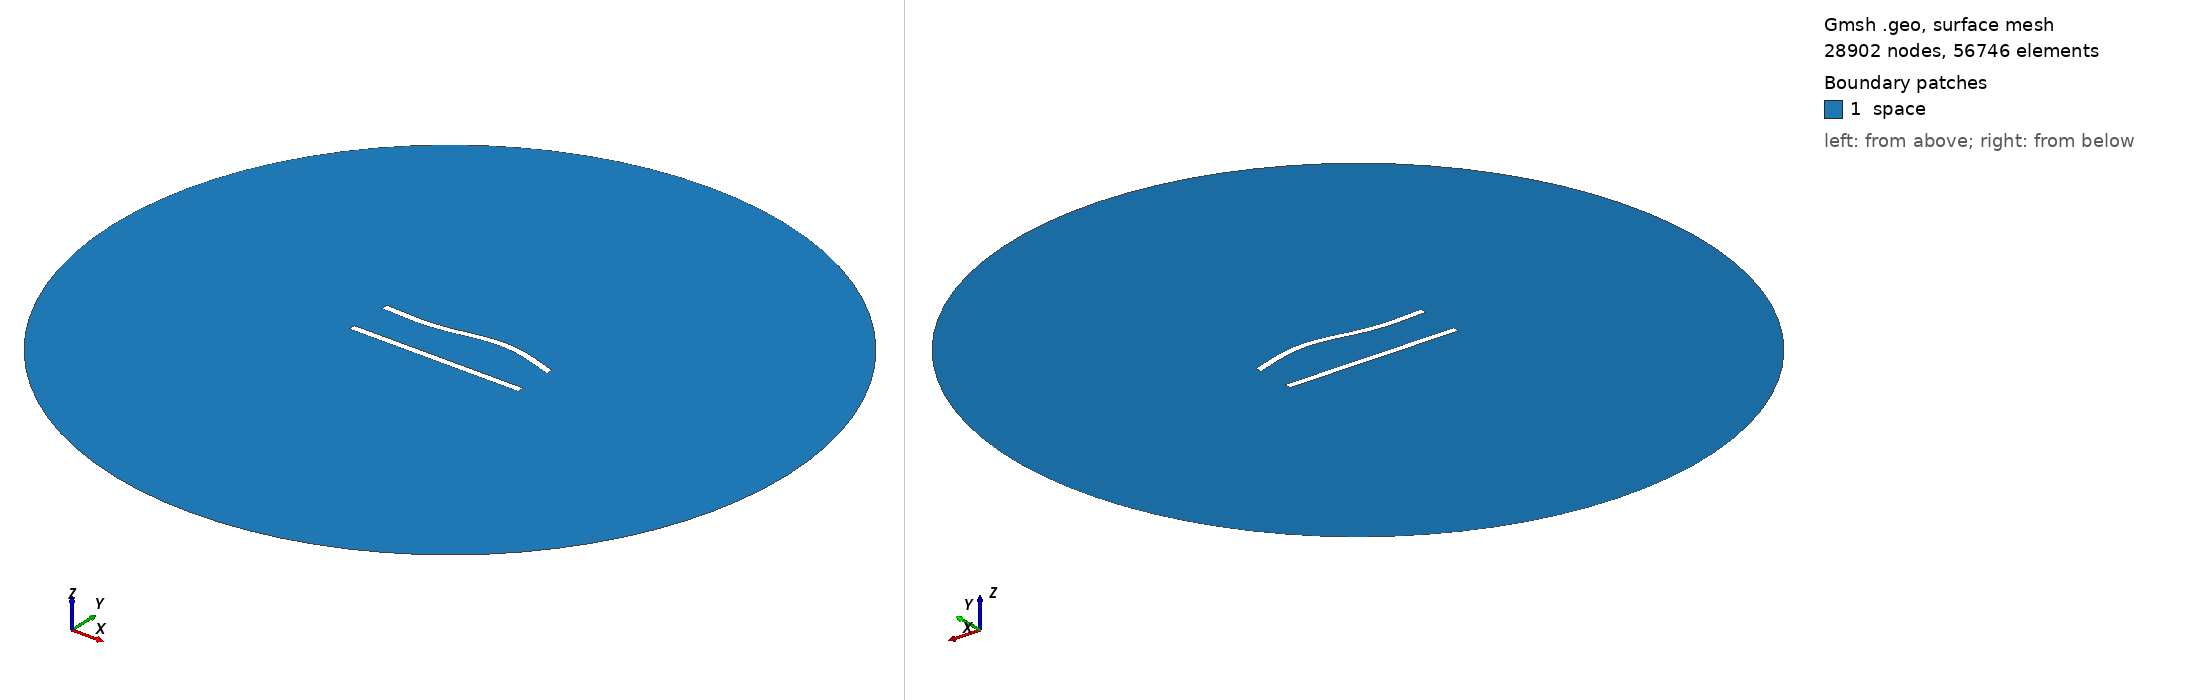

Gmsh geometry script, surface-meshed: 28902 nodes, 56746 surface elements. Boundary patches (legend numbers): 1 space. Left view from above one corner, right view from below the opposite corner. Legend entries are the model's physical surfaces. The drawing asked Gmsh for element sizes between 1% and 20% of the model's largest extent; the script's own settings can give other sizes.

=== 236.geo (drawn) ===
//---------------------------------------
// Geometry kernel
//---------------------------------------

SetFactory("OpenCASCADE");



//---------------------------------------
// Parameters of the geometry
//---------------------------------------

// Overetch of the upper plate
overetch = 0.0;

// Distance between the plates
distance = 25.0;

// Discretization over the x axis (for the deformation)
nx = 50; 

// Length of the plate
L = 100 - overetch; 

// Number of modes
n = 4; 

// 1st mode coefficient
coeff(1) = 1.5;
beta(1) = 0.596864 * 3.1415926535 / L;

// 2nd mode coefficient
coeff(2) = 1.5;
beta(2) = 1.49418 * 3.1415926535 / L;

// 3rd mode coefficient
coeff(3) = -1.5;
beta(3) = 2.50025 * 3.1415926535 / L;

// 4th mode coefficient
coeff(4) = 0.0;
beta(4) = 3.49999 * 3.1415926535 / L;



//---------------------------------------
// Upper plate (deformed rectangle)
//---------------------------------------

// Coordiantes of the upper plate
xmin = -50;
xmax = 50 - overetch;

// Height of the upper plate
yheight = 4 - 2 * overetch;

// Indexes of the points
UpperID[] = {};
LowerID[] = {};
LeftID[] = {};
RightID[] = {};

// Point index
p = 1;

// Horizontal edges
For i In {1:nx}
    x = xmin + (i-1)*(xmax - xmin)/(nx-1);

    y_bottom = distance / 2 + overetch;
    For j In {1:n}
        C = (Cosh(beta(j)*L) + Cos(beta(j)*L)) / (Sinh(beta(j)*L) + Sin(beta(j)*L));
        y_bottom  = y_bottom + coeff(j) * (Cosh(beta(j)*(x+50)) - Cos(beta(j)*(x+50)) - C * (Sinh(beta(j)*(x+50)) - Sin(beta(j)*(x+50))));
    EndFor

    y_top = y_bottom + yheight;

    Point(p) = {x, y_top, 0, 1.0};
    UpperID[i] = p;
    p = p + 1;

    Point(p) = {x, y_bottom, 0, 1.0};
    LowerID[i] = p;
    p = p + 1;
EndFor

// Create point lists
UpperPts[] = {}; LowerPts[] = {};
For i In {1:nx}
  UpperPts[] += {UpperID[i]};
  LowerPts[] += {LowerID[i]};
EndFor

// Build splines
Spline(1) = {UpperPts[]};
Spline(2) = {LowerPts[]};
Line(3) = {LowerPts[nx-1], UpperPts[nx-1]};
Line(4) = {LowerPts[0], UpperPts[0]};

// Build the plane surface
Curve Loop(1) = {2, 3, -1, -4};
Plane Surface(1) = {1};



//---------------------------------------
// Lower plate (rectangle)
//---------------------------------------

// Vertices
Point(1001) = {-50, -distance/2, 0, 1.0};
Point(1002) = { 50, -distance/2, 0, 1.0};
Point(1003) = { 50,  -distance/2 + 4, 0, 1.0};
Point(1004) = {-50,  -distance/2 + 4, 0, 1.0};

// Edges
Line(5) = {1001, 1002};
Line(6) = {1002, 1003};
Line(7) = {1003, 1004};
Line(8) = {1004, 1001};

// Plane surface
Line Loop(2) = {5, 6, 7, 8};
Plane Surface(2) = {2}; 



//---------------------------------------
// Outer (fictious) boundary
//---------------------------------------

// Points
Point(1005) = {0, 0, 0};       // Center
Point(1006) = {200, 0, 0};     // Start point
Point(1007) = {0, 200, 0};     // 90 degrees
Point(1008) = {-200, 0, 0};    // 180 degrees
Point(1009) = {0, -200, 0};    // 270 degrees

// Circle arcs (each needs start, center, end)
Circle(9) = {1006, 1005, 1007};
Circle(10) = {1007, 1005, 1008};
Circle(11) = {1008, 1005, 1009};
Circle(12) = {1009, 1005, 1006};

// Plane surface for the entire domain
Curve Loop(3) = {9, 10, 11, 12};
Surface(3) = {3};

// Subtract the plates from the whole domain to obtain the actual domain where we want to solve the equations
BooleanDifference{ Surface{3}; Delete; }{ Surface{1}; Surface{2}; Delete; }




//---------------------------------------
// Transfinite Lines/Curves
//---------------------------------------

// Set the number of points on the boundaries
r = 6;
d = 0.15;

// Plates
Transfinite Curve {1} = 50*r/4 Using Progression 1;
Transfinite Line {2} = 50*r Using Progression 1;
Transfinite Curve {3, 4} = 2*r Using Progression 1+d;
Transfinite Line {5} = 50*r/4 Using Progression 1;
Transfinite Line {7} = 50*r Using Progression 1;
Transfinite Line {6} = 2*r Using Progression 1-d;
Transfinite Line {8} = 2*r Using Progression 1+d;

// Outer boundary
Transfinite Line {9, 10, 11, 12} = 20 Using Progression 1;



//---------------------------------------
// Physical groups
//---------------------------------------                

// Physical curves (boundaries)
Physical Line("force_segment", 10) = {2};
Physical Line("upper_plate", 11) = {1, 3, 4};
Physical Line("lower_plate", 12) = {5, 6, 7, 8};
Physical Line("boundary", 20) = {9, 10, 11, 12};

// Physical Surfaces
Physical Surface("space", 30) = {3};



//---------------------------------------
// 6. Generate the Mesh
//---------------------------------------

// 2D mesh generation
Mesh 2;
